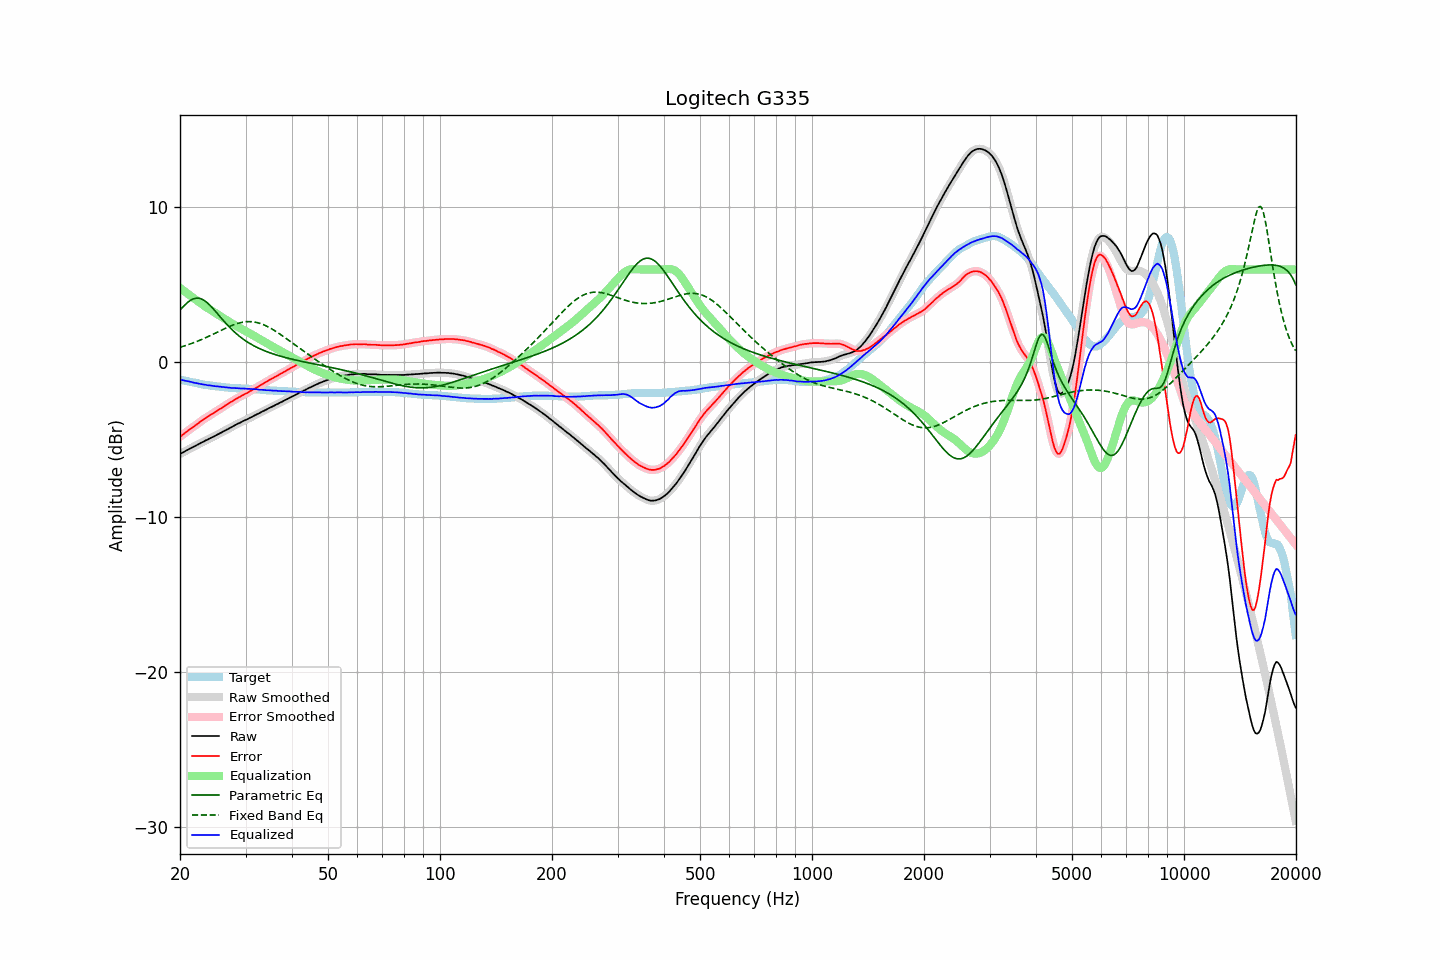

Source data for this figure (header and first rows):
frequency, raw, error, smoothed, error_smoothed, equalization, parametric_eq, fixed_band_eq, equalized_raw, equalized_smoothed, target
20.00, -5.91, -4.80, -5.91, -4.80, 4.80, 3.38, 0.98, -1.11, -1.11, -1.11
20.20, -5.85, -4.72, -5.85, -4.72, 4.72, 3.49, 1.01, -1.13, -1.13, -1.13
20.40, -5.80, -4.64, -5.80, -4.64, 4.64, 3.60, 1.04, -1.16, -1.15, -1.16
20.61, -5.74, -4.57, -5.74, -4.56, 4.57, 3.70, 1.07, -1.18, -1.18, -1.18
20.81, -5.68, -4.48, -5.68, -4.48, 4.49, 3.80, 1.10, -1.19, -1.20, -1.20
21.02, -5.63, -4.40, -5.63, -4.40, 4.41, 3.89, 1.14, -1.22, -1.22, -1.23
21.23, -5.57, -4.32, -5.57, -4.33, 4.33, 3.97, 1.18, -1.24, -1.24, -1.25
21.44, -5.52, -4.25, -5.52, -4.25, 4.26, 4.03, 1.21, -1.26, -1.27, -1.27
21.66, -5.47, -4.18, -5.47, -4.18, 4.18, 4.08, 1.25, -1.29, -1.29, -1.29
21.87, -5.42, -4.11, -5.42, -4.11, 4.10, 4.12, 1.29, -1.32, -1.31, -1.31
22.09, -5.36, -4.03, -5.36, -4.04, 4.03, 4.14, 1.33, -1.33, -1.34, -1.33
22.31, -5.31, -3.96, -5.31, -3.96, 3.95, 4.15, 1.37, -1.36, -1.35, -1.35
22.54, -5.25, -3.88, -5.25, -3.88, 3.88, 4.13, 1.41, -1.37, -1.37, -1.38
22.76, -5.19, -3.79, -5.20, -3.80, 3.80, 4.11, 1.46, -1.39, -1.39, -1.40
22.99, -5.14, -3.72, -5.14, -3.72, 3.73, 4.06, 1.50, -1.41, -1.41, -1.42
23.22, -5.09, -3.65, -5.09, -3.65, 3.66, 4.00, 1.55, -1.43, -1.43, -1.44
23.45, -5.03, -3.58, -5.04, -3.59, 3.59, 3.93, 1.59, -1.44, -1.45, -1.45
23.69, -4.99, -3.52, -4.99, -3.52, 3.52, 3.84, 1.64, -1.47, -1.47, -1.47
23.92, -4.93, -3.45, -4.93, -3.45, 3.45, 3.75, 1.69, -1.48, -1.48, -1.48
24.16, -4.88, -3.38, -4.88, -3.39, 3.39, 3.65, 1.74, -1.49, -1.50, -1.50
24.40, -4.83, -3.32, -4.83, -3.32, 3.32, 3.54, 1.79, -1.51, -1.51, -1.51
24.65, -4.78, -3.26, -4.78, -3.26, 3.26, 3.42, 1.84, -1.52, -1.52, -1.52
24.89, -4.73, -3.19, -4.73, -3.19, 3.19, 3.30, 1.89, -1.54, -1.54, -1.54
25.14, -4.67, -3.12, -4.67, -3.13, 3.13, 3.18, 1.94, -1.54, -1.55, -1.55
25.39, -4.62, -3.06, -4.62, -3.06, 3.06, 3.06, 1.99, -1.56, -1.56, -1.56
25.65, -4.56, -2.99, -4.56, -3.00, 3.00, 2.94, 2.04, -1.57, -1.57, -1.57
25.91, -4.51, -2.94, -4.51, -2.93, 2.93, 2.82, 2.09, -1.58, -1.58, -1.58
26.16, -4.45, -2.86, -4.45, -2.86, 2.86, 2.70, 2.14, -1.59, -1.59, -1.59
26.43, -4.40, -2.80, -4.40, -2.80, 2.80, 2.58, 2.19, -1.61, -1.60, -1.61
26.69, -4.34, -2.72, -4.34, -2.73, 2.73, 2.47, 2.24, -1.61, -1.61, -1.62
26.96, -4.29, -2.66, -4.29, -2.66, 2.66, 2.36, 2.28, -1.63, -1.63, -1.63
27.23, -4.23, -2.59, -4.23, -2.60, 2.60, 2.25, 2.33, -1.64, -1.64, -1.64
27.50, -4.18, -2.53, -4.18, -2.53, 2.53, 2.15, 2.37, -1.65, -1.65, -1.65
27.77, -4.12, -2.47, -4.12, -2.47, 2.47, 2.05, 2.41, -1.65, -1.65, -1.65
28.05, -4.06, -2.40, -4.06, -2.41, 2.41, 1.95, 2.45, -1.65, -1.66, -1.66
28.33, -4.01, -2.34, -4.01, -2.34, 2.35, 1.86, 2.49, -1.66, -1.66, -1.67
28.62, -3.95, -2.28, -3.96, -2.29, 2.29, 1.77, 2.52, -1.66, -1.67, -1.67
28.90, -3.91, -2.23, -3.91, -2.23, 2.23, 1.68, 2.55, -1.68, -1.68, -1.68
29.19, -3.86, -2.18, -3.86, -2.18, 2.18, 1.60, 2.57, -1.69, -1.68, -1.68
29.48, -3.80, -2.11, -3.80, -2.12, 2.12, 1.52, 2.59, -1.68, -1.68, -1.69
29.78, -3.75, -2.06, -3.75, -2.06, 2.06, 1.45, 2.61, -1.69, -1.69, -1.69
30.08, -3.70, -2.00, -3.70, -2.01, 2.01, 1.38, 2.62, -1.69, -1.70, -1.70
30.38, -3.66, -1.96, -3.66, -1.95, 1.95, 1.31, 2.63, -1.71, -1.70, -1.70
30.68, -3.60, -1.89, -3.61, -1.90, 1.89, 1.25, 2.63, -1.71, -1.71, -1.71
30.99, -3.55, -1.83, -3.55, -1.84, 1.84, 1.18, 2.63, -1.71, -1.72, -1.72
31.30, -3.50, -1.78, -3.50, -1.78, 1.78, 1.13, 2.62, -1.72, -1.72, -1.72
31.61, -3.44, -1.71, -3.45, -1.72, 1.72, 1.07, 2.61, -1.72, -1.72, -1.73
31.93, -3.39, -1.65, -3.39, -1.66, 1.66, 1.01, 2.59, -1.73, -1.73, -1.74
32.24, -3.34, -1.60, -3.34, -1.60, 1.60, 0.96, 2.57, -1.74, -1.74, -1.74
32.57, -3.29, -1.54, -3.29, -1.54, 1.54, 0.91, 2.54, -1.75, -1.75, -1.75
32.89, -3.24, -1.48, -3.24, -1.48, 1.48, 0.87, 2.51, -1.76, -1.76, -1.76
33.22, -3.18, -1.41, -3.18, -1.42, 1.42, 0.82, 2.47, -1.76, -1.77, -1.77
33.55, -3.13, -1.35, -3.13, -1.35, 1.36, 0.78, 2.43, -1.77, -1.78, -1.78
33.89, -3.08, -1.29, -3.08, -1.29, 1.30, 0.73, 2.39, -1.79, -1.78, -1.79
34.23, -3.03, -1.23, -3.03, -1.23, 1.23, 0.69, 2.34, -1.80, -1.79, -1.80
34.57, -2.97, -1.17, -2.98, -1.17, 1.18, 0.65, 2.28, -1.80, -1.80, -1.80
34.92, -2.92, -1.11, -2.92, -1.11, 1.12, 0.62, 2.23, -1.81, -1.81, -1.81
35.27, -2.87, -1.05, -2.87, -1.06, 1.06, 0.58, 2.17, -1.81, -1.81, -1.82
35.62, -2.82, -1.00, -2.82, -1.00, 1.00, 0.55, 2.11, -1.82, -1.82, -1.82
35.97, -2.77, -0.94, -2.77, -0.94, 0.94, 0.51, 2.04, -1.83, -1.83, -1.83
... 635 more rows
